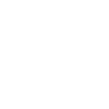
t = 0.00 s
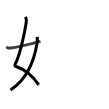
t = 2.75 s
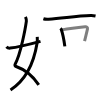
t = 5.50 s
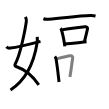
t = 8.50 s
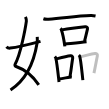
t = 11.25 s
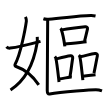
t = 14.00 s

The animated SVG that drew these frames (rendered in a browser with its animation timeline set to each time). Animation: 14 SMIL elements (animate=14); one cycle of 14.00 s.

<svg width="109px" height="109px" viewBox="0 0 px 109px" xmlns="http://www.w3.org/2000/svg" xmlns:xlink="http://www.w3.org/1999/xlink" xml:space="preserve" version="1.1"  baseProfile="full">
<path d="M25.48,16.87c0.39,1.04,1.08,2.74,0.89,4.24C25.38,28.5,20.5,54.5,15.23,63.9c-0.97,1.73,0.4,2.46,0.89,2.63c9.38,3.22,17.38,10.62,22.63,18.25" style="fill:none;stroke:black;stroke-width:3;opacity:0">
  <animate attributeType="CSS" attributeName="opacity" from="0" to="1" begin="0s" dur="1s" repeatCount="0" fill="freeze" />
</path>
<path d="M37.25,36.89c0.08,1.27,0.14,4.34-0.16,6.18C34.68,57.91,27.73,78.96,10.5,90" style="fill:none;stroke:black;stroke-width:3;opacity:0">
  <animate attributeType="CSS" attributeName="opacity" from="0" to="1" begin="1s" dur="1s" repeatCount="0" fill="freeze" />
</path>
<path d="M6.5,46.72c0.75,0.94,1.75,1.62,3.75,1.39c2.15-0.24,21.34-4.35,30.25-6.73" style="fill:none;stroke:black;stroke-width:3;opacity:0">
  <animate attributeType="CSS" attributeName="opacity" from="0" to="1" begin="2s" dur="1s" repeatCount="0" fill="freeze" />
</path>
<path d="M43.38,18.72c1.35,0.47,3.82,0.55,5.16,0.47c14.02-0.79,27.17-3.23,42.29-3.66c2.24-0.06,3.59,0.23,4.71,0.46" style="fill:none;stroke:black;stroke-width:3;opacity:0">
  <animate attributeType="CSS" attributeName="opacity" from="0" to="1" begin="3s" dur="1s" repeatCount="0" fill="freeze" />
</path>
<path d="M60.43,28.37c0.31,0.31,0.64,0.57,0.77,0.96c1.09,3.08,2.89,11.57,3.64,17.09" style="fill:none;stroke:black;stroke-width:3;opacity:0">
  <animate attributeType="CSS" attributeName="opacity" from="0" to="1" begin="4s" dur="1s" repeatCount="0" fill="freeze" />
</path>
<path d="M61.84,29.88c7.49-1.18,19.09-2.56,23.38-3.03c1.57-0.17,2.51,1.02,2.29,2.04c-0.93,4.19-1.58,6.5-2.96,12.3" style="fill:none;stroke:black;stroke-width:3;opacity:0">
  <animate attributeType="CSS" attributeName="opacity" from="0" to="1" begin="5s" dur="1s" repeatCount="0" fill="freeze" />
</path>
<path d="M64.79,43.98c5.04-0.53,14.84-1.45,21.76-2.27" style="fill:none;stroke:black;stroke-width:3;opacity:0">
  <animate attributeType="CSS" attributeName="opacity" from="0" to="1" begin="6s" dur="1s" repeatCount="0" fill="freeze" />
</path>
<path d="M54.87,56.54c0.35,0.41,0.7,0.76,0.85,1.27c1.2,4.09,2.47,16.84,3.3,24.19" style="fill:none;stroke:black;stroke-width:3;opacity:0">
  <animate attributeType="CSS" attributeName="opacity" from="0" to="1" begin="7s" dur="1s" repeatCount="0" fill="freeze" />
</path>
<path d="M56.62,58.81c4.42-1.08,9.85-2.44,13.92-2.98c1.48-0.2,2.38,1.17,2.16,2.32c-0.88,4.78-1.5,12.17-2.8,18.77" style="fill:none;stroke:black;stroke-width:3;opacity:0">
  <animate attributeType="CSS" attributeName="opacity" from="0" to="1" begin="8s" dur="1s" repeatCount="0" fill="freeze" />
</path>
<path d="M58.94,79.05c4.77-0.61,11.03-2.18,12.85-2.07" style="fill:none;stroke:black;stroke-width:3;opacity:0">
  <animate attributeType="CSS" attributeName="opacity" from="0" to="1" begin="9s" dur="1s" repeatCount="0" fill="freeze" />
</path>
<path d="M78.8,55.14c0.37,0.4,0.74,0.72,0.9,1.22c1.27,3.91,2.29,16.69,3.16,23.71" style="fill:none;stroke:black;stroke-width:3;opacity:0">
  <animate attributeType="CSS" attributeName="opacity" from="0" to="1" begin="10s" dur="1s" repeatCount="0" fill="freeze" />
</path>
<path d="M80.22,56.79c7.06-1.53,10.57-2.79,14.87-3.3c1.57-0.19,2.51,1.11,2.29,2.21c-0.93,4.57-2.01,11.08-3.4,17.39" style="fill:none;stroke:black;stroke-width:3;opacity:0">
  <animate attributeType="CSS" attributeName="opacity" from="0" to="1" begin="11s" dur="1s" repeatCount="0" fill="freeze" />
</path>
<path d="M83.1,76.14c5.04-0.58,5.52-0.58,12.44-1.48" style="fill:none;stroke:black;stroke-width:3;opacity:0">
  <animate attributeType="CSS" attributeName="opacity" from="0" to="1" begin="12s" dur="1s" repeatCount="0" fill="freeze" />
</path>
<path d="M47.68,19.61c0,3.5-0.44,67.64-0.44,70.92c0,2.78,0.91,3.82,2.44,3.5c12.06-2.53,43.33-4.36,46.22-4.36c2.88,0,3.84,0.33,6.09,1.16" style="fill:none;stroke:black;stroke-width:3;opacity:0">
  <animate attributeType="CSS" attributeName="opacity" from="0" to="1" begin="13s" dur="1s" repeatCount="0" fill="freeze" />
</path>
</svg>
